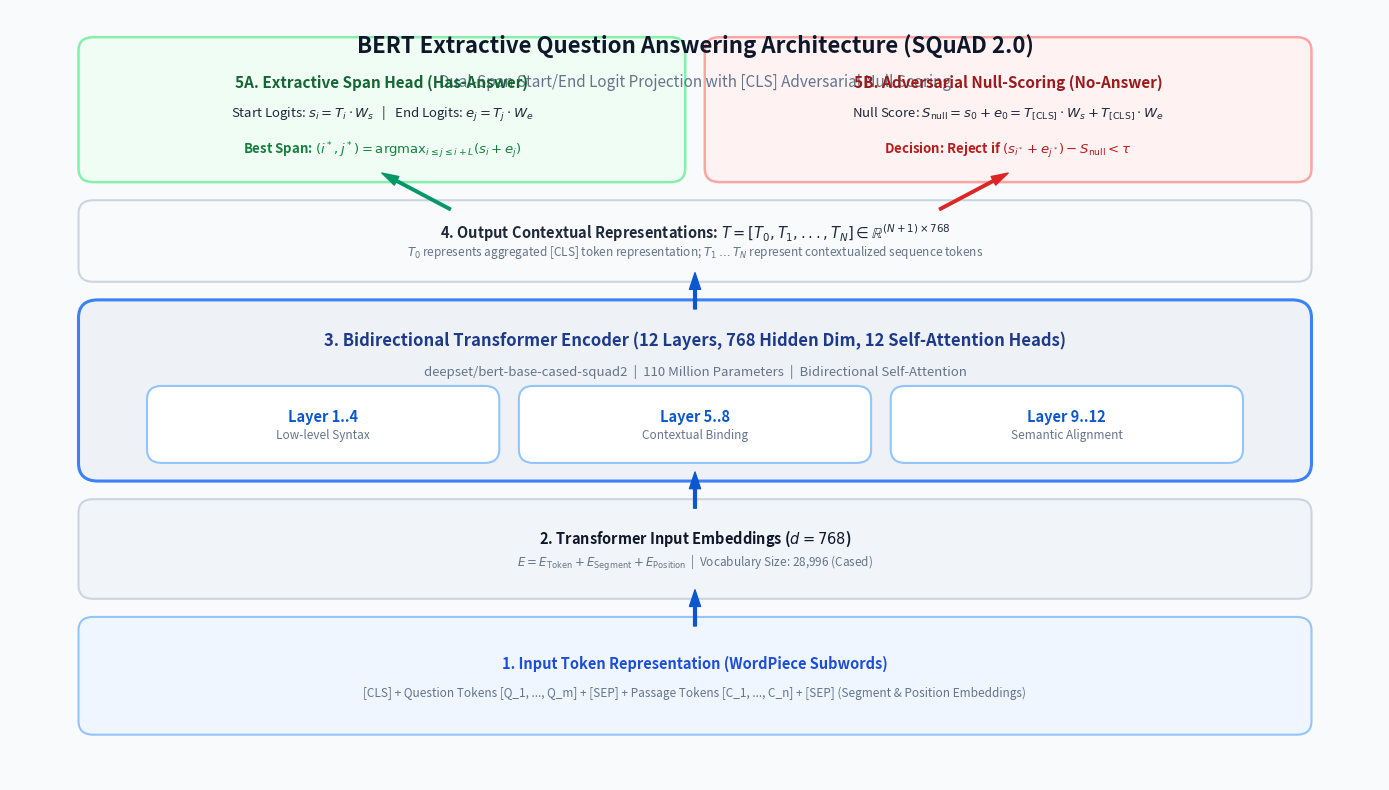

Recreate this plot in Python.
"""
scripts/generate_architecture_diagram.py
Generates a publication-grade architecture diagram for BERT Extractive QA.
Saved as docs/screenshots/bert_qa_architecture.png (300 DPI).
"""

import matplotlib.pyplot as plt
import matplotlib.patches as patches
import os

def create_architecture_diagram():
    fig, ax = plt.subplots(figsize=(14, 8), dpi=300)
    ax.set_xlim(0, 14)
    ax.set_ylim(0, 8.5)
    ax.axis('off')

    # Color Palette
    BG_COLOR = "#F8FAFC"
    NAVY_DARK = "#0F172A"
    CARD_BG = "#FFFFFF"
    PRIMARY_BLUE = "#0B57D0"
    TEAL_ACCENT = "#059669"
    AMBER_ACCENT = "#D97706"
    RED_ACCENT = "#DC2626"
    BORDER_COLOR = "#CBD5E1"
    TEXT_MAIN = "#1E293B"
    TEXT_MUTED = "#64748B"

    fig.patch.set_facecolor(BG_COLOR)

    # Title Banner
    ax.text(7, 8.1, "BERT Extractive Question Answering Architecture (SQuAD 2.0)", 
            ha='center', va='center', fontsize=16, fontweight='bold', color=NAVY_DARK)
    ax.text(7, 7.7, "Dual-Span Start/End Logit Projection with [CLS] Adversarial Null Scoring", 
            ha='center', va='center', fontsize=11, color=TEXT_MUTED)

    # Helper function to draw rounded boxes
    def draw_box(x, y, w, h, title, subtitle="", bg=CARD_BG, border=BORDER_COLOR, title_color=PRIMARY_BLUE):
        box = patches.FancyBboxPatch((x, y), w, h, boxstyle="round,pad=0.1,rounding_size=0.15",
                                     facecolor=bg, edgecolor=border, linewidth=1.5)
        ax.add_patch(box)
        if subtitle:
            ax.text(x + w/2, y + h*0.62, title, ha='center', va='center', 
                    fontsize=10.5, fontweight='bold', color=title_color)
            ax.text(x + w/2, y + h*0.32, subtitle, ha='center', va='center', 
                    fontsize=8.5, color=TEXT_MUTED)
        else:
            ax.text(x + w/2, y + h/2, title, ha='center', va='center', 
                    fontsize=10, fontweight='bold', color=title_color)

    # 1. Input Layer (Bottom)
    draw_box(0.8, 0.6, 12.4, 1.1, "1. Input Token Representation (WordPiece Subwords)", 
             "[CLS] + Question Tokens [Q_1, ..., Q_m] + [SEP] + Passage Tokens [C_1, ..., C_n] + [SEP] (Segment & Position Embeddings)",
             bg="#EFF6FF", border="#93C5FD", title_color="#1D4ED8")

    # 2. Embedding Layer
    draw_box(0.8, 2.1, 12.4, 0.9, "2. Transformer Input Embeddings ($d = 768$)",
             "$E = E_{\\text{Token}} + E_{\\text{Segment}} + E_{\\text{Position}}$  |  Vocabulary Size: 28,996 (Cased)",
             bg="#F1F5F9", border="#CBD5E1", title_color=NAVY_DARK)

    # Arrow 1 -> 2
    ax.annotate('', xy=(7, 2.1), xytext=(7, 1.7),
                arrowprops=dict(facecolor=PRIMARY_BLUE, edgecolor=PRIMARY_BLUE, width=2, headwidth=8))

    # 3. BERT Base Encoder
    bert_box = patches.FancyBboxPatch((0.8, 3.4), 12.4, 1.8, boxstyle="round,pad=0.1,rounding_size=0.2",
                                     facecolor="#EEF2F6", edgecolor="#3B82F6", linewidth=2.2)
    ax.add_patch(bert_box)
    ax.text(7, 4.85, "3. Bidirectional Transformer Encoder (12 Layers, 768 Hidden Dim, 12 Self-Attention Heads)", 
            ha='center', va='center', fontsize=12, fontweight='bold', color="#1E3A8A")
    ax.text(7, 4.5, "deepset/bert-base-cased-squad2  |  110 Million Parameters  |  Bidirectional Self-Attention", 
            ha='center', va='center', fontsize=9.5, color=TEXT_MUTED)

    # Mini internal blocks in BERT
    for idx, (lbl, sub) in enumerate([
        ("Layer 1..4", "Low-level Syntax"),
        ("Layer 5..8", "Contextual Binding"),
        ("Layer 9..12", "Semantic Alignment")
    ]):
        draw_box(1.5 + idx * 3.8, 3.6, 3.4, 0.65, lbl, sub, bg="#FFFFFF", border="#93C5FD", title_color=PRIMARY_BLUE)

    # Arrow 2 -> 3
    ax.annotate('', xy=(7, 3.4), xytext=(7, 3.0),
                arrowprops=dict(facecolor=PRIMARY_BLUE, edgecolor=PRIMARY_BLUE, width=2, headwidth=8))

    # 4. Output Token Representations
    draw_box(0.8, 5.6, 12.4, 0.7, "4. Output Contextual Representations: $T = [T_0, T_1, ..., T_N] \\in \\mathbb{R}^{(N+1) \\times 768}$",
             "$T_0$ represents aggregated [CLS] token representation; $T_1 \\dots T_N$ represent contextualized sequence tokens",
             bg="#F8FAFC", border="#CBD5E1", title_color=TEXT_MAIN)

    # Arrow 3 -> 4
    ax.annotate('', xy=(7, 5.6), xytext=(7, 5.2),
                arrowprops=dict(facecolor=PRIMARY_BLUE, edgecolor=PRIMARY_BLUE, width=2, headwidth=8))

    # 5. Dual QA Head (Top Layer)
    # 5A: Span Prediction Head (Left)
    span_box = patches.FancyBboxPatch((0.8, 6.7), 6.0, 1.4, boxstyle="round,pad=0.1,rounding_size=0.15",
                                     facecolor="#F0FDF4", edgecolor="#86EFAC", linewidth=1.8)
    ax.add_patch(span_box)
    ax.text(3.8, 7.7, "5A. Extractive Span Head (Has-Answer)", ha='center', va='center', 
            fontsize=11, fontweight='bold', color="#166534")
    ax.text(3.8, 7.35, "Start Logits: $s_i = T_i \\cdot W_s$   |   End Logits: $e_j = T_j \\cdot W_e$", ha='center', va='center', 
            fontsize=9.5, color=TEXT_MAIN)
    ax.text(3.8, 6.95, "Best Span: $(i^*, j^*) = \\mathrm{argmax}_{i \\leq j \\leq i+L} (s_i + e_j)$", ha='center', va='center', 
            fontsize=9.5, fontweight='bold', color="#15803D")

    # 5B: Adversarial Null-Scoring Head (Right)
    null_box = patches.FancyBboxPatch((7.2, 6.7), 6.0, 1.4, boxstyle="round,pad=0.1,rounding_size=0.15",
                                     facecolor="#FEF2F2", edgecolor="#FCA5A5", linewidth=1.8)
    ax.add_patch(null_box)
    ax.text(10.2, 7.7, "5B. Adversarial Null-Scoring (No-Answer)", ha='center', va='center', 
            fontsize=11, fontweight='bold', color="#991B1B")
    ax.text(10.2, 7.35, "Null Score: $S_{\\mathrm{null}} = s_0 + e_0 = T_{\\mathrm{[CLS]}} \\cdot W_s + T_{\\mathrm{[CLS]}} \\cdot W_e$", ha='center', va='center', 
            fontsize=9.5, color=TEXT_MAIN)
    ax.text(10.2, 6.95, "Decision: Reject if $(s_{i^*} + e_{j^*}) - S_{\\mathrm{null}} < \\tau$", ha='center', va='center', 
            fontsize=9.5, fontweight='bold', color="#B91C1C")

    # Arrows 4 -> 5A and 4 -> 5B
    ax.annotate('', xy=(3.8, 6.7), xytext=(4.5, 6.3),
                arrowprops=dict(facecolor=TEAL_ACCENT, edgecolor=TEAL_ACCENT, width=1.8, headwidth=7))
    ax.annotate('', xy=(10.2, 6.7), xytext=(9.5, 6.3),
                arrowprops=dict(facecolor=RED_ACCENT, edgecolor=RED_ACCENT, width=1.8, headwidth=7))

    plt.tight_layout()
    os.makedirs("docs/screenshots", exist_ok=True)
    out_path = "docs/screenshots/bert_qa_architecture.png"
    plt.savefig(out_path, dpi=300, facecolor=fig.get_facecolor(), bbox_inches='tight')
    plt.close()
    print(f"[+] Architecture diagram generated at: {out_path}")

if __name__ == "__main__":
    create_architecture_diagram()
